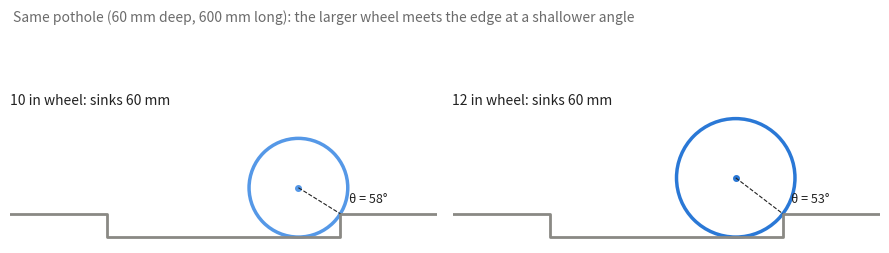
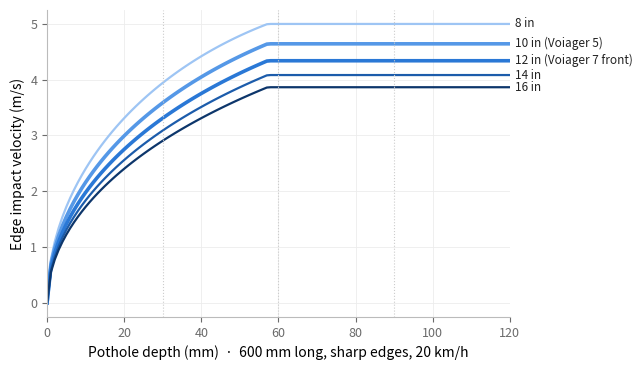
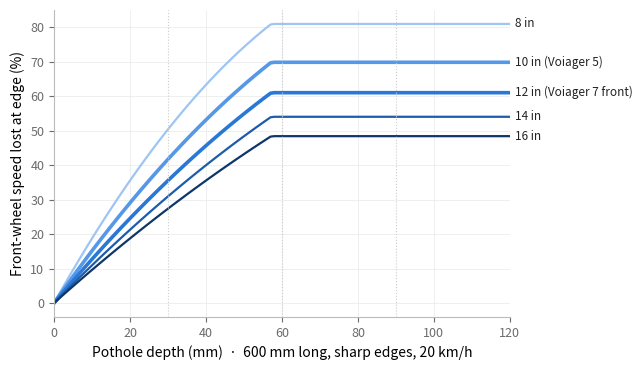
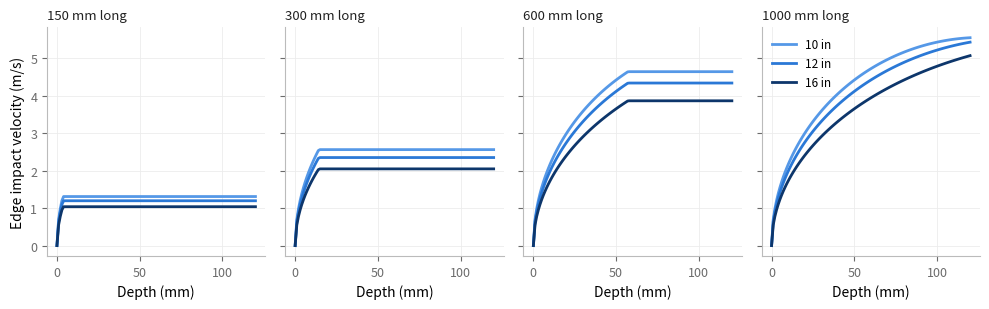

Generate these figures, in order, with matplotlib:
"""
Geometric model: how wheel diameter changes what a pothole does to an e-scooter.

A rigid wheel of radius R rolls at speed v across a rectangular pothole of depth d
and length w (along the direction of travel) with sharp edges (worst case).

1. Drop. While over the hole the wheel centre can sink by at most
     - the depth:                    d
     - the geometric sag limit:      R - sqrt(R^2 - (w/2)^2)  (wheel resting on both edges)
     - the ballistic limit:          0.5 * g * (w / v)^2      (time available to fall)
   The ballistic limit assumes the front end falls freely under gravity, an upper
   bound: in reality the rider and frame slow the fall. h = min of the three.

2. Far-edge impact. With the wheel bottom h below road level, the edge touches the
   tyre at angle theta from vertical, cos(theta) = (R - h) / R. For a wheel that
   must roll over the edge (point mass at the axle, plastic impact at the edge):
     - velocity component into the edge, lost in the impact:   v_n = v * sin(theta)
     - forward speed lost at the front axle:                   dv_x = v * sin(theta)^2
     - upward velocity gained:                                 v_z = v * sin(theta) * cos(theta)
   v_n is the impact severity measure; dv_x is the sudden braking of the front wheel
   that pitches the rider forward (the fall mechanism in the Imperial simulations).
   If h >= R the edge is above the axle and the wheel cannot roll over it at all.

A bigger wheel lowers theta for the same pothole, so every quantity falls.
Absolute peak accelerations need tyre stiffness and suspension, which this model
does not include; compare wheel sizes relative to each other.

Wheel sizes: nominal size taken as tyre outer diameter (10 in = 254 mm).
Baseline: Voi Voiager 5, 10 in front (Levy fleet spec, pneumatic, front spring).
Voiager 7: 12 in front tyre ("a size increase from its predecessors"); rear not
stated, assumed 10 in here. CONFIRM which model runs in Oxford.

Usage
    python scripts/wheel_geometry.py --out-dir outputs/wheel_model
"""

import argparse
from pathlib import Path

import matplotlib
matplotlib.use("Agg")
import matplotlib.pyplot as plt
import numpy as np
import pandas as pd

G = 9.80665
INCH = 0.0254

# Scooter configurations compared: (label, front diameter in, rear diameter in)
CONFIGS = [
    ("Current (10/10 in, Voiager 5)", 10, 10),
    ("Larger front only (12/10 in, Voiager 7-style)", 12, 10),
    ("Larger front only (14/10 in)", 14, 10),
    ("Larger both (12/12 in)", 12, 12),
]
DIAMETERS_IN = [8, 10, 12, 14, 16]       # for the wheel-size sweep
SPEED_KMH = 20.0                         # rider's measured cruising speed (~18-22 km/h)
SPEEDS_KMH = [15.0, 20.0, 25.0]          # sensitivity (UK rental limit is 15.5 mph ~ 25 km/h)
DEPTHS_MM = np.arange(0, 121, 1.0)       # pothole depth sweep
WIDTHS_MM = [150, 300, 600, 1000]        # pothole length along travel
KEY_DEPTHS_MM = [30, 60, 90]             # depths used in the Imperial simulations
KEY_WIDTH_MM = 600

# Sequential blue ramp: darker = larger wheel (wheel size is an ordered magnitude)
RAMP = {8: "#9ec5f4", 10: "#5598e7", 12: "#2a78d6", 14: "#1c5cab", 16: "#0d366b"}
INK, MUTED = "#222222", "#6b6b6b"


def wheel_drop_m(R, d, w, v=None):
    """Depth (m) the wheel bottom sinks below road level crossing the pothole.

    v=None gives the static case (wheel at rest in the hole, no time limit).
    """
    half = np.minimum(w / 2, R)
    sag = R - np.sqrt(R ** 2 - half ** 2)
    h = np.minimum(d, sag)
    if v is not None:
        h = np.minimum(h, 0.5 * G * (w / v) ** 2)
    return h


def edge_impact(R, h, v):
    """Impact quantities at the far edge for drop h (all arrays broadcast)."""
    h = np.asarray(h, dtype=float)
    blocked = h >= R
    c = np.clip((R - h) / R, 0, 1)
    s = np.sqrt(1 - c ** 2)
    return {"theta_deg": np.degrees(np.arcsin(s)), "v_n": v * s,
            "dv_x": v * s ** 2, "v_z": v * s * c, "blocked": blocked}


def sweep(speed_kmh):
    v = speed_kmh / 3.6
    rows = []
    for D in DIAMETERS_IN:
        R = D * INCH / 2
        for w in WIDTHS_MM:
            h = wheel_drop_m(R, DEPTHS_MM / 1000, w / 1000, v)
            imp = edge_impact(R, h, v)
            for i, d in enumerate(DEPTHS_MM):
                rows.append({"diameter_in": D, "speed_kmh": speed_kmh, "width_mm": w,
                             "depth_mm": d, "drop_mm": h[i] * 1000,
                             "theta_deg": imp["theta_deg"][i], "v_n_ms": imp["v_n"][i],
                             "dv_x_ms": imp["dv_x"][i], "speed_loss_pct": 100 * imp["dv_x"][i] / v,
                             "blocked": bool(imp["blocked"][i])})
    return pd.DataFrame(rows)


def config_table(df):
    """Front and rear wheel metrics per configuration at the key depths."""
    sub = df[(df["speed_kmh"] == SPEED_KMH) & (df["width_mm"] == KEY_WIDTH_MM)
             & (df["depth_mm"].isin(KEY_DEPTHS_MM))].set_index(["diameter_in", "depth_mm"])
    rows = []
    for label, Df, Dr in CONFIGS:
        for d in KEY_DEPTHS_MM:
            f, r = sub.loc[(Df, d)], sub.loc[(Dr, d)]
            rows.append({"configuration": label, "depth_mm": d,
                         "front_v_n_ms": f["v_n_ms"], "front_speed_loss_pct": f["speed_loss_pct"],
                         "rear_v_n_ms": r["v_n_ms"], "front_drop_mm": f["drop_mm"]})
    t = pd.DataFrame(rows)
    base = t[t["configuration"] == CONFIGS[0][0]].set_index("depth_mm")
    t["front_v_n_change_pct"] = t.apply(
        lambda x: 100 * (x["front_v_n_ms"] / base.loc[x["depth_mm"], "front_v_n_ms"] - 1), axis=1)
    t["front_speed_loss_change_pct"] = t.apply(
        lambda x: 100 * (x["front_speed_loss_pct"] / base.loc[x["depth_mm"], "front_speed_loss_pct"] - 1),
        axis=1)
    return t


def _style(ax):
    ax.spines[["top", "right"]].set_visible(False)
    for s in ("left", "bottom"):
        ax.spines[s].set_color("#bbbbbb")
    ax.tick_params(colors=MUTED, labelsize=9)
    ax.grid(color="#ececec", lw=0.6)
    ax.set_axisbelow(True)


def fig_by_depth(df, metric, ylabel, path, width_mm=KEY_WIDTH_MM):
    sub = df[(df["speed_kmh"] == SPEED_KMH) & (df["width_mm"] == width_mm)]
    fig, ax = plt.subplots(figsize=(6.6, 3.8))
    for D in DIAMETERS_IN:
        s = sub[sub["diameter_in"] == D]
        lw = 2.6 if D in (10, 12) else 1.6
        ax.plot(s["depth_mm"], s[metric], color=RAMP[D], lw=lw)
        tag = {10: " (Voiager 5)", 12: " (Voiager 7 front)"}.get(D, "")
        ax.annotate(f"{D} in{tag}", (s["depth_mm"].iloc[-1], s[metric].iloc[-1]),
                    xytext=(4, 0), textcoords="offset points", va="center",
                    fontsize=8.5, color=INK)
    for d in KEY_DEPTHS_MM:
        ax.axvline(d, color="#cccccc", lw=0.8, ls=":")
    ax.set_xlabel(f"Pothole depth (mm)  ·  {width_mm} mm long, sharp edges, {SPEED_KMH:g} km/h")
    ax.set_ylabel(ylabel)
    ax.set_xlim(0, DEPTHS_MM.max())
    _style(ax)
    fig.tight_layout()
    fig.subplots_adjust(right=0.78)
    fig.savefig(path, dpi=150)
    plt.close(fig)


def fig_by_width(df, path):
    """Normal impact velocity vs depth, small multiples by pothole length, 10 vs 12 in."""
    fig, axes = plt.subplots(1, len(WIDTHS_MM), figsize=(10, 3.2), sharey=True)
    sub = df[df["speed_kmh"] == SPEED_KMH]
    for ax, w in zip(axes, WIDTHS_MM):
        for D in (10, 12, 16):
            s = sub[(sub["width_mm"] == w) & (sub["diameter_in"] == D)]
            ax.plot(s["depth_mm"], s["v_n_ms"], color=RAMP[D], lw=2, label=f"{D} in")
        ax.set_title(f"{w} mm long", fontsize=9.5, color=INK, loc="left")
        ax.set_xlabel("Depth (mm)")
        _style(ax)
    axes[0].set_ylabel("Edge impact velocity (m/s)")
    axes[-1].legend(frameon=False, fontsize=8.5, loc="upper left")
    fig.tight_layout()
    fig.savefig(path, dpi=150)
    plt.close(fig)


def fig_schematic(path, depth_mm=60, width_mm=KEY_WIDTH_MM):
    """Side view: 10 in and 12 in wheels resting in the same pothole at the far edge."""
    fig, axes = plt.subplots(1, 2, figsize=(9, 3.2), sharey=True)
    d, w = depth_mm / 1000, width_mm / 1000
    for ax, D in zip(axes, (10, 12)):
        R = D * INCH / 2
        h = wheel_drop_m(R, d, w)  # static drop, no speed limit, for illustration
        th = np.arccos((R - h) / R)
        cx, cy = w - R * np.sin(th), R - h  # wheel touching the far edge
        road = "#8a8984"
        ax.plot([-0.25, 0, 0, w, w, w + 0.25], [0, 0, -d, -d, 0, 0], color=road, lw=2)
        ax.add_patch(plt.Circle((cx, cy), R, fill=False, color=RAMP[D], lw=2.5))
        ax.plot(cx, cy, "o", color=RAMP[D], ms=4)
        ax.plot([cx, w], [cy, 0], color=INK, lw=0.8, ls="--")
        ax.annotate(f"θ = {np.degrees(th):.0f}°", (w, 0), xytext=(6, 8),
                    textcoords="offset points", fontsize=9, color=INK)
        ax.set_title(f"{D} in wheel: sinks {h * 1000:.0f} mm", fontsize=10, color=INK, loc="left")
        ax.set_aspect("equal")
        ax.set_xlim(-0.25, w + 0.25)
        ax.axis("off")
    fig.suptitle(f"Same pothole ({depth_mm} mm deep, {width_mm} mm long): the larger wheel meets the edge "
                 f"at a shallower angle", fontsize=10, color=MUTED, x=0.02, ha="left")
    fig.tight_layout()
    fig.savefig(path, dpi=150)
    plt.close(fig)


def main():
    ap = argparse.ArgumentParser(description="Geometric wheel-pothole model")
    ap.add_argument("--out-dir", type=Path, default=Path("outputs/wheel_model"))
    args = ap.parse_args()
    args.out_dir.mkdir(parents=True, exist_ok=True)

    df = pd.concat([sweep(s) for s in SPEEDS_KMH], ignore_index=True)
    df.round(4).to_csv(args.out_dir / "wheel_sweep.csv", index=False)
    table = config_table(df)
    table.round(2).to_csv(args.out_dir / "configurations.csv", index=False)

    fig_schematic(args.out_dir / "fig_schematic.png")
    fig_by_depth(df, "v_n_ms", "Edge impact velocity (m/s)", args.out_dir / "fig_impact_velocity.png")
    fig_by_depth(df, "speed_loss_pct", "Front-wheel speed lost at edge (%)",
                 args.out_dir / "fig_speed_loss.png")
    fig_by_width(df, args.out_dir / "fig_by_pothole_length.png")

    pd.set_option("display.width", 160)
    print(table.round(2).to_string(index=False))
    print(f"\nOutputs in {args.out_dir.resolve()}")


if __name__ == "__main__":
    main()
